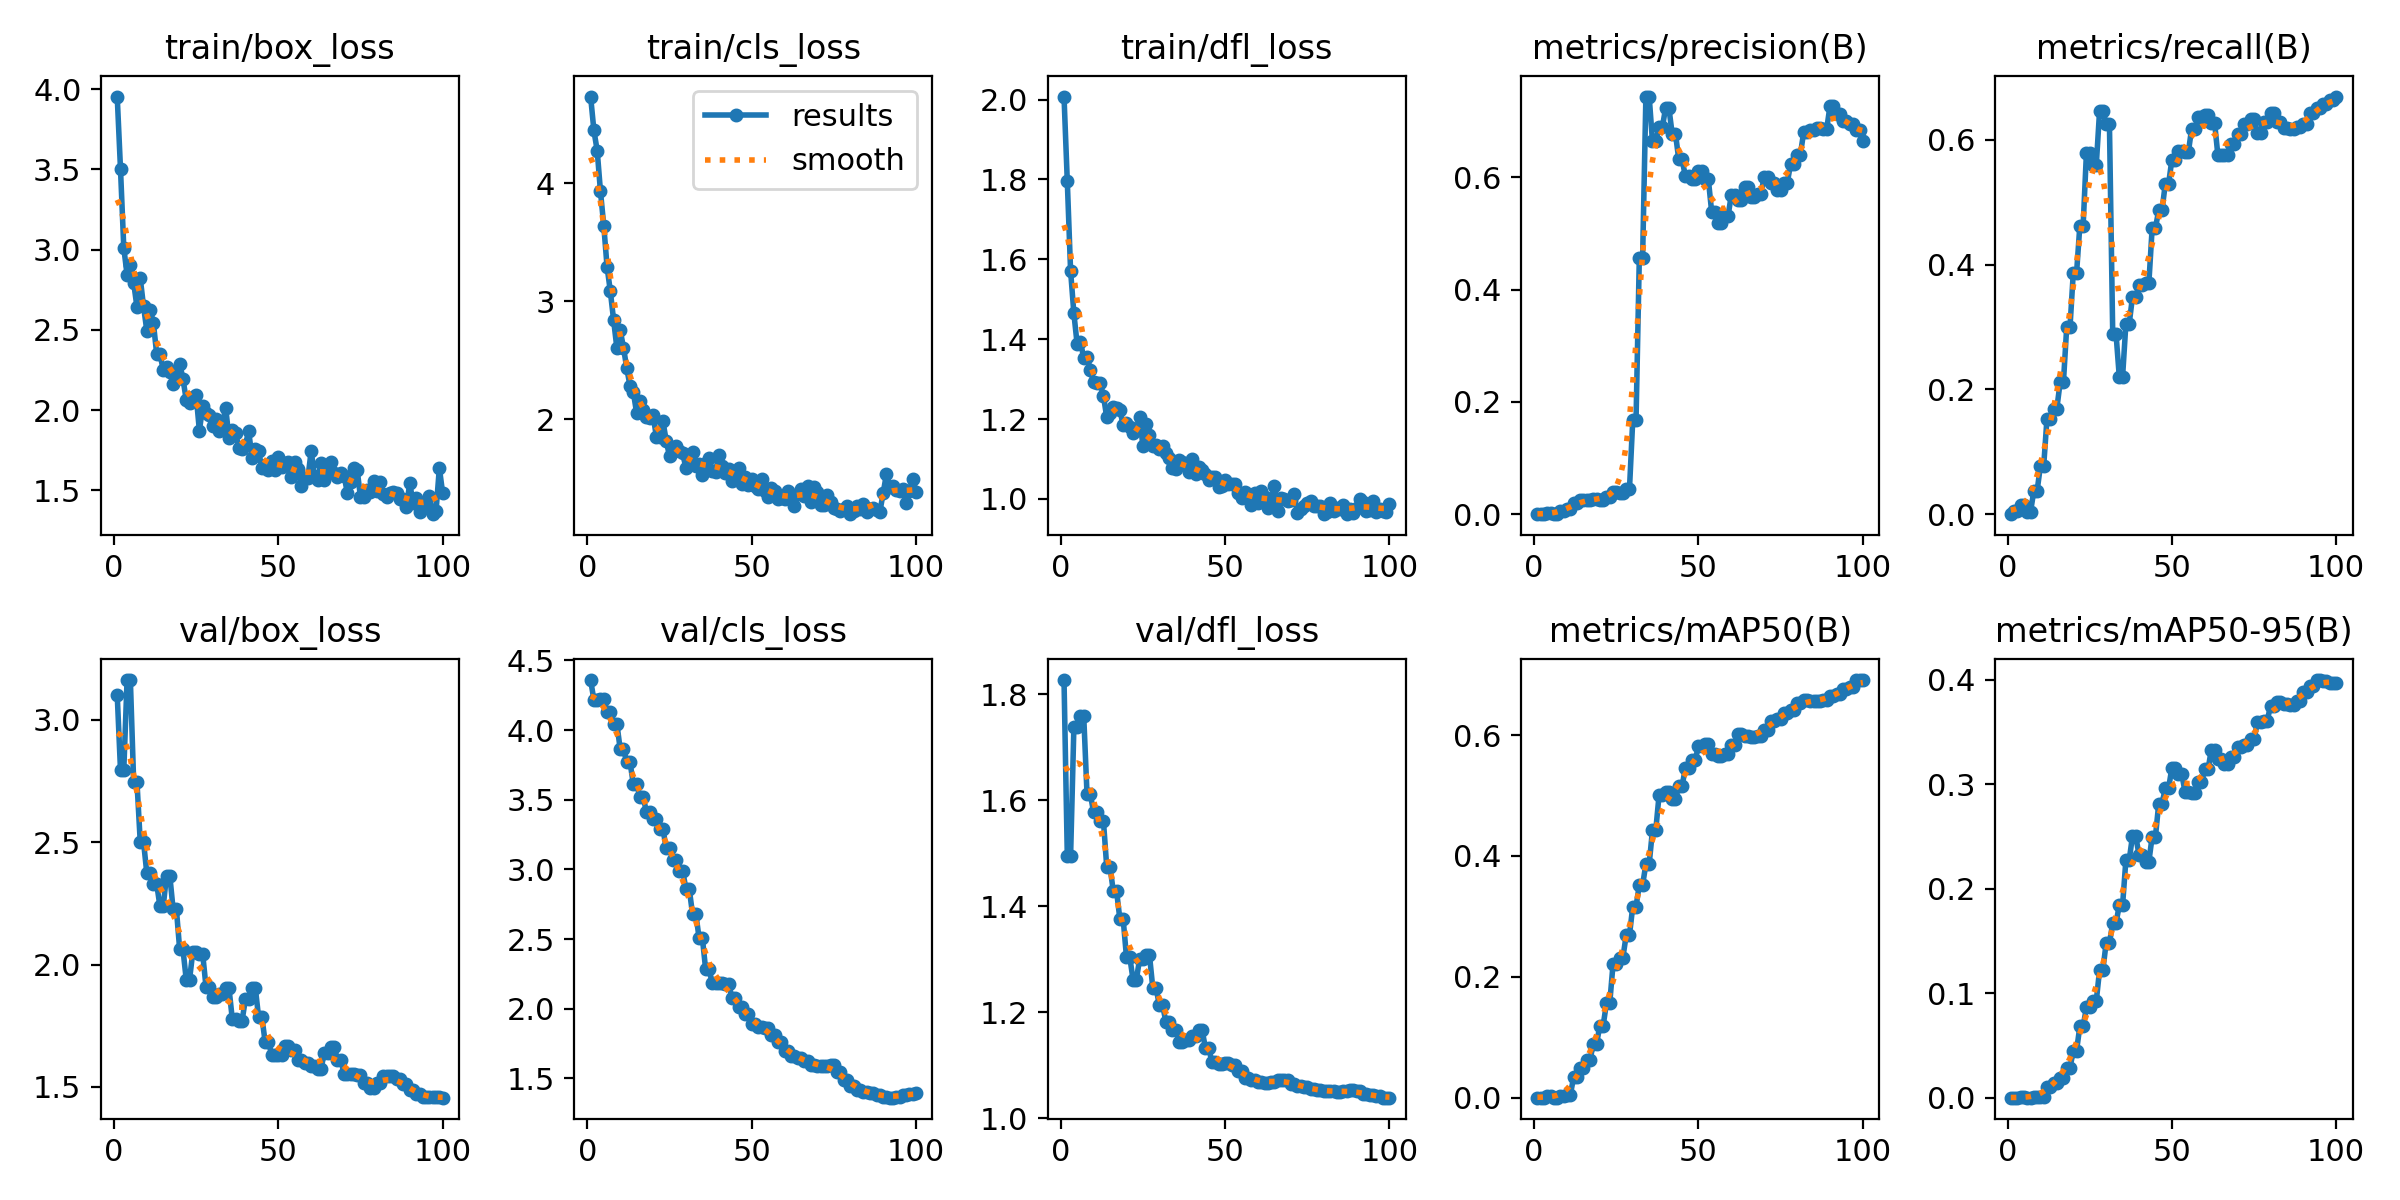

The data file committed next to this chart (first rows):
epoch, time, train/box_loss, train/cls_loss, train/dfl_loss, metrics/precision(B), metrics/recall(B), metrics/mAP50(B), metrics/mAP50-95(B), val/box_loss, val/cls_loss, val/dfl_loss, lr/pg0, lr/pg1, lr/pg2
1, 7.165, 3.955, 4.738, 2.008, 0, 0, 0, 0, 3.103, 4.359, 1.827, 0.0002083, 0.0002083, 0.0002083
2, 13.76, 3.502, 4.45, 1.795, 0.00023, 0.0051, 4e-05, 2e-05, 2.794, 4.216, 1.495, 0.0006188, 0.0006188, 0.0006188
3, 20.26, 3.011, 4.279, 1.571, 0.00023, 0.0051, 4e-05, 2e-05, 2.794, 4.216, 1.495, 0.001021, 0.001021, 0.001021
4, 26.31, 2.844, 3.932, 1.464, 0.00129, 0.01493, 0.0029, 0.00072, 3.163, 4.22, 1.738, 0.001213, 0.001213, 0.001213
5, 32.35, 2.906, 3.643, 1.387, 0.00129, 0.01493, 0.0029, 0.00072, 3.163, 4.22, 1.738, 0.0012, 0.0012, 0.0012
6, 38.34, 2.795, 3.295, 1.394, 0.00049, 0.00373, 6e-05, 1e-05, 2.748, 4.132, 1.758, 0.001188, 0.001188, 0.001188
7, 44.22, 2.644, 3.085, 1.353, 0.00049, 0.00373, 6e-05, 1e-05, 2.748, 4.132, 1.758, 0.001176, 0.001176, 0.001176
8, 50.12, 2.823, 2.84, 1.356, 0.00541, 0.03731, 0.0023, 0.00054, 2.503, 4.042, 1.611, 0.001163, 0.001163, 0.001163
9, 56.01, 2.649, 2.601, 1.324, 0.00541, 0.03731, 0.0023, 0.00054, 2.503, 4.042, 1.611, 0.001151, 0.001151, 0.001151
10, 61.94, 2.496, 2.756, 1.292, 0.00871, 0.07732, 0.00386, 0.00112, 2.374, 3.863, 1.578, 0.001139, 0.001139, 0.001139
11, 68.04, 2.627, 2.607, 1.291, 0.00871, 0.07732, 0.00386, 0.00112, 2.374, 3.863, 1.578, 0.001126, 0.001126, 0.001126
12, 74.48, 2.545, 2.432, 1.29, 0.01963, 0.1533, 0.03358, 0.01033, 2.33, 3.767, 1.56, 0.001114, 0.001114, 0.001114
13, 80.65, 2.351, 2.281, 1.258, 0.01963, 0.1533, 0.03358, 0.01033, 2.33, 3.767, 1.56, 0.001102, 0.001102, 0.001102
14, 86.92, 2.348, 2.229, 1.204, 0.02489, 0.1693, 0.04838, 0.01373, 2.239, 3.611, 1.474, 0.001089, 0.001089, 0.001089
15, 93.18, 2.253, 2.052, 1.215, 0.02489, 0.1693, 0.04838, 0.01373, 2.239, 3.611, 1.474, 0.001077, 0.001077, 0.001077
16, 99.23, 2.271, 2.152, 1.231, 0.02527, 0.2112, 0.06259, 0.01886, 2.363, 3.519, 1.428, 0.001064, 0.001064, 0.001064
17, 105.4, 2.235, 2.077, 1.227, 0.02527, 0.2112, 0.06259, 0.01886, 2.363, 3.519, 1.428, 0.001052, 0.001052, 0.001052
18, 111.3, 2.162, 2.022, 1.222, 0.02632, 0.2995, 0.0892, 0.02853, 2.227, 3.409, 1.375, 0.00104, 0.00104, 0.00104
19, 117.4, 2.237, 2.009, 1.185, 0.02632, 0.2995, 0.0892, 0.02853, 2.227, 3.409, 1.375, 0.001027, 0.001027, 0.001027
20, 123.5, 2.29, 2.035, 1.19, 0.02585, 0.3866, 0.1193, 0.04503, 2.062, 3.365, 1.304, 0.001015, 0.001015, 0.001015
21, 129.5, 2.195, 1.852, 1.181, 0.02585, 0.3866, 0.1193, 0.04503, 2.062, 3.365, 1.304, 0.001002, 0.001002, 0.001002
22, 135.7, 2.063, 1.85, 1.166, 0.03, 0.4624, 0.1561, 0.06828, 1.938, 3.291, 1.262, 0.0009901, 0.0009901, 0.0009901
23, 141.7, 2.044, 1.982, 1.175, 0.03, 0.4624, 0.1561, 0.06828, 1.938, 3.291, 1.262, 0.0009778, 0.0009778, 0.0009778
24, 147.7, 2.081, 1.818, 1.206, 0.03897, 0.5789, 0.2206, 0.08637, 2.053, 3.15, 1.3, 0.0009654, 0.0009654, 0.0009654
25, 153.7, 2.095, 1.686, 1.132, 0.03897, 0.5789, 0.2206, 0.08637, 2.053, 3.15, 1.3, 0.000953, 0.000953, 0.000953
26, 159.5, 1.871, 1.759, 1.188, 0.03784, 0.5599, 0.2318, 0.09268, 2.044, 3.066, 1.308, 0.0009406, 0.0009406, 0.0009406
27, 165.5, 2.023, 1.777, 1.159, 0.03784, 0.5599, 0.2318, 0.09268, 2.044, 3.066, 1.308, 0.0009283, 0.0009283, 0.0009283
28, 171.6, 1.982, 1.733, 1.132, 0.04413, 0.6462, 0.2686, 0.1221, 1.91, 2.99, 1.246, 0.0009159, 0.0009159, 0.0009159
29, 177.4, 1.971, 1.714, 1.135, 0.04413, 0.6462, 0.2686, 0.1221, 1.91, 2.99, 1.246, 0.0009035, 0.0009035, 0.0009035
30, 183.3, 1.902, 1.582, 1.126, 0.1672, 0.6261, 0.3162, 0.1482, 1.869, 2.86, 1.213, 0.0008911, 0.0008911, 0.0008911
31, 189.3, 1.946, 1.642, 1.132, 0.1672, 0.6261, 0.3162, 0.1482, 1.869, 2.86, 1.213, 0.0008787, 0.0008787, 0.0008787
32, 195.1, 1.87, 1.721, 1.116, 0.4563, 0.2897, 0.3521, 0.167, 1.878, 2.682, 1.182, 0.0008664, 0.0008664, 0.0008664
33, 201.1, 1.915, 1.602, 1.103, 0.4563, 0.2897, 0.3521, 0.167, 1.878, 2.682, 1.182, 0.000854, 0.000854, 0.000854
34, 207.1, 2.014, 1.618, 1.077, 0.7439, 0.2203, 0.3866, 0.1844, 1.903, 2.507, 1.166, 0.0008416, 0.0008416, 0.0008416
35, 213, 1.827, 1.53, 1.074, 0.7439, 0.2203, 0.3866, 0.1844, 1.903, 2.507, 1.166, 0.0008293, 0.0008293, 0.0008293
36, 218.9, 1.876, 1.625, 1.097, 0.664, 0.3045, 0.4425, 0.2271, 1.779, 2.281, 1.145, 0.0008169, 0.0008169, 0.0008169
37, 224.9, 1.857, 1.668, 1.092, 0.664, 0.3045, 0.4425, 0.2271, 1.779, 2.281, 1.145, 0.0008045, 0.0008045, 0.0008045
38, 230.9, 1.766, 1.562, 1.084, 0.6891, 0.3479, 0.5001, 0.2502, 1.771, 2.187, 1.149, 0.0007921, 0.0007921, 0.0007921
39, 236.8, 1.759, 1.551, 1.067, 0.6891, 0.3479, 0.5001, 0.2502, 1.771, 2.187, 1.149, 0.0007797, 0.0007797, 0.0007797
40, 242.8, 1.784, 1.7, 1.101, 0.7236, 0.3674, 0.5056, 0.2328, 1.859, 2.182, 1.156, 0.0007674, 0.0007674, 0.0007674
41, 248.7, 1.869, 1.599, 1.062, 0.7236, 0.3674, 0.5056, 0.2328, 1.859, 2.182, 1.156, 0.000755, 0.000755, 0.000755
42, 254.6, 1.703, 1.54, 1.08, 0.6773, 0.3709, 0.4948, 0.2261, 1.906, 2.177, 1.167, 0.0007426, 0.0007426, 0.0007426
43, 260.6, 1.755, 1.576, 1.074, 0.6773, 0.3709, 0.4948, 0.2261, 1.906, 2.177, 1.167, 0.0007302, 0.0007302, 0.0007302
44, 266.7, 1.743, 1.479, 1.063, 0.632, 0.4586, 0.515, 0.2501, 1.786, 2.078, 1.133, 0.0007179, 0.0007179, 0.0007179
45, 272.7, 1.641, 1.546, 1.048, 0.632, 0.4586, 0.515, 0.2501, 1.786, 2.078, 1.133, 0.0007055, 0.0007055, 0.0007055
46, 278.6, 1.655, 1.586, 1.056, 0.6024, 0.4876, 0.5458, 0.2815, 1.684, 2.015, 1.106, 0.0006931, 0.0006931, 0.0006931
47, 284.6, 1.627, 1.448, 1.054, 0.6024, 0.4876, 0.5458, 0.2815, 1.684, 2.015, 1.106, 0.0006808, 0.0006808, 0.0006808
48, 290.6, 1.685, 1.509, 1.029, 0.5973, 0.5298, 0.5587, 0.2963, 1.632, 1.963, 1.102, 0.0006684, 0.0006684, 0.0006684
49, 296.5, 1.629, 1.441, 1.034, 0.5973, 0.5298, 0.5587, 0.2963, 1.632, 1.963, 1.102, 0.000656, 0.000656, 0.000656
50, 302.6, 1.709, 1.494, 1.047, 0.6118, 0.5683, 0.5819, 0.3159, 1.632, 1.887, 1.104, 0.0006436, 0.0006436, 0.0006436
51, 308.6, 1.645, 1.432, 1.037, 0.6118, 0.5683, 0.5819, 0.3159, 1.632, 1.887, 1.104, 0.0006312, 0.0006312, 0.0006312
52, 314.7, 1.673, 1.406, 1.037, 0.5962, 0.5816, 0.5848, 0.3102, 1.668, 1.867, 1.101, 0.0006189, 0.0006189, 0.0006189
53, 320.7, 1.677, 1.491, 1.037, 0.5962, 0.5816, 0.5848, 0.3102, 1.668, 1.867, 1.101, 0.0006065, 0.0006065, 0.0006065
54, 326.8, 1.582, 1.392, 1.015, 0.5391, 0.5799, 0.5683, 0.2927, 1.652, 1.859, 1.089, 0.0005941, 0.0005941, 0.0005941
55, 333, 1.675, 1.336, 1.002, 0.5391, 0.5799, 0.5683, 0.2927, 1.652, 1.859, 1.089, 0.0005818, 0.0005818, 0.0005818
56, 339.3, 1.631, 1.421, 1.018, 0.518, 0.6179, 0.5649, 0.2919, 1.611, 1.81, 1.075, 0.0005694, 0.0005694, 0.0005694
57, 345.4, 1.524, 1.387, 1.013, 0.518, 0.6179, 0.5649, 0.2919, 1.611, 1.81, 1.075, 0.000557, 0.000557, 0.000557
58, 351.7, 1.578, 1.323, 0.9855, 0.531, 0.6361, 0.5695, 0.3019, 1.597, 1.758, 1.072, 0.0005446, 0.0005446, 0.0005446
59, 357.8, 1.574, 1.328, 1.014, 0.531, 0.6361, 0.5695, 0.3019, 1.597, 1.758, 1.072, 0.0005322, 0.0005322, 0.0005322
60, 363.9, 1.746, 1.323, 0.9893, 0.5693, 0.6405, 0.5844, 0.3144, 1.584, 1.694, 1.069, 0.0005199, 0.0005199, 0.0005199
... 40 more rows
